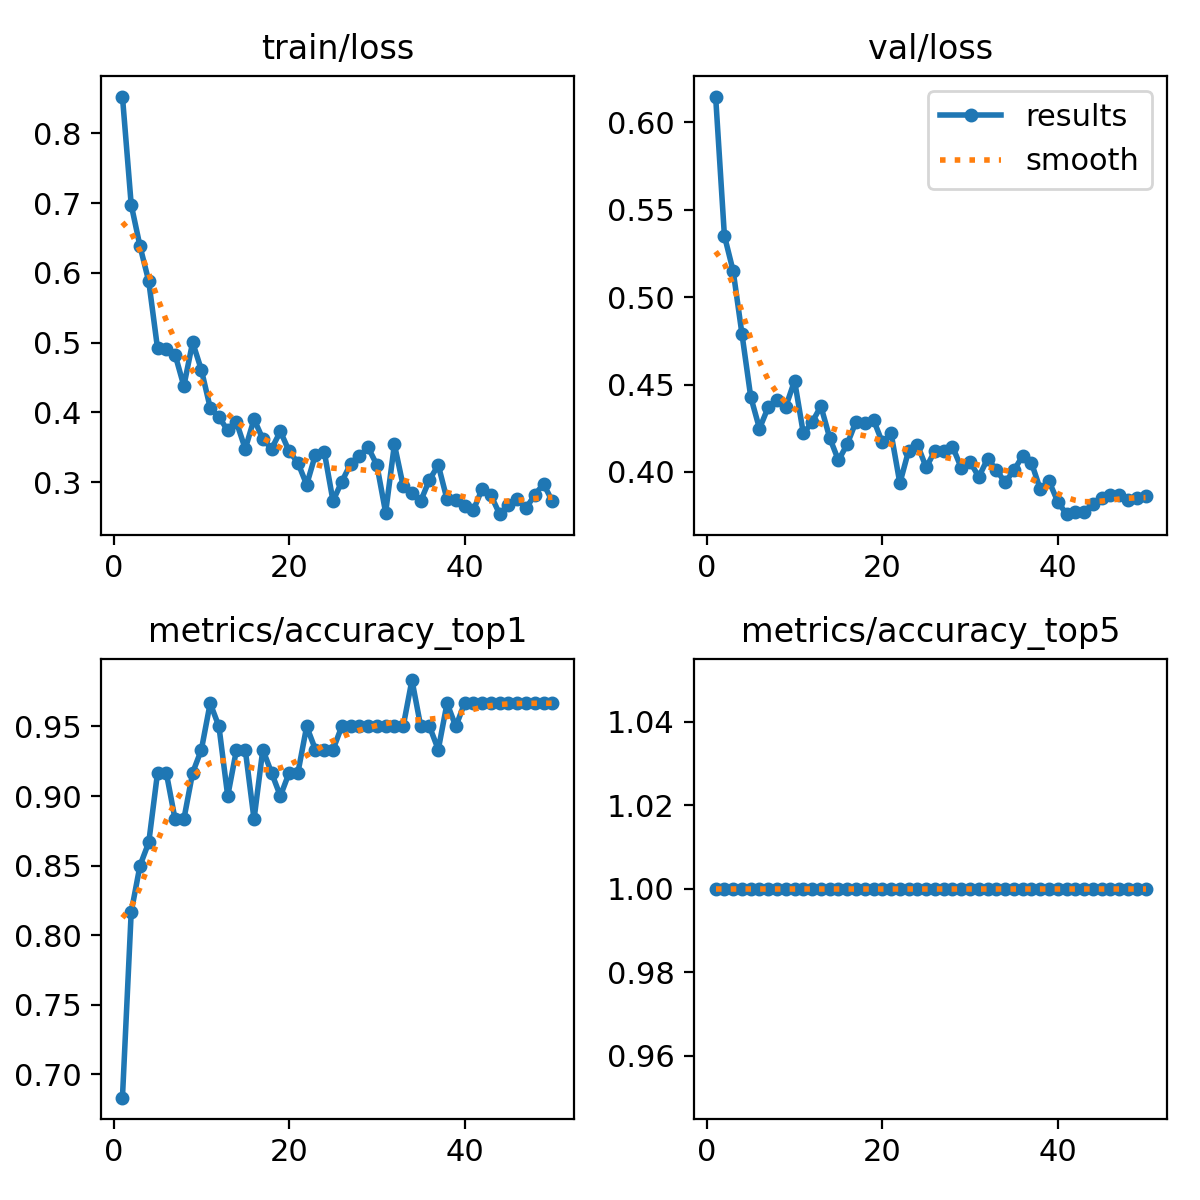

The table this chart was drawn from, first rows:
epoch, train/loss, metrics/accuracy_top1, metrics/accuracy_top5, val/loss, lr/pg0, lr/pg1, lr/pg2
1, 0.8529, 0.6833, 1, 0.6148, 0.0002071, 0.0002071, 0.0002071
2, 0.6977, 0.8167, 1, 0.5352, 0.0004129, 0.0004129, 0.0004129
3, 0.6384, 0.85, 1, 0.5149, 0.0006103, 0.0006103, 0.0006103
4, 0.5878, 0.8667, 1, 0.479, 0.0006716, 0.0006716, 0.0006716
5, 0.4918, 0.9167, 1, 0.443, 0.0006716, 0.0006716, 0.0006716
6, 0.4906, 0.9167, 1, 0.4248, 0.0006574, 0.0006574, 0.0006574
7, 0.4828, 0.8833, 1, 0.4371, 0.0006433, 0.0006433, 0.0006433
8, 0.4377, 0.8833, 1, 0.4409, 0.0006292, 0.0006292, 0.0006292
9, 0.5004, 0.9167, 1, 0.4374, 0.000615, 0.000615, 0.000615
10, 0.4608, 0.9333, 1, 0.4521, 0.0006009, 0.0006009, 0.0006009
11, 0.4067, 0.9667, 1, 0.422, 0.0005868, 0.0005868, 0.0005868
12, 0.393, 0.95, 1, 0.4285, 0.0005726, 0.0005726, 0.0005726
13, 0.3742, 0.9, 1, 0.4376, 0.0005585, 0.0005585, 0.0005585
14, 0.3858, 0.9333, 1, 0.4196, 0.0005443, 0.0005443, 0.0005443
15, 0.3475, 0.9333, 1, 0.4066, 0.0005302, 0.0005302, 0.0005302
16, 0.3902, 0.8833, 1, 0.4159, 0.0005161, 0.0005161, 0.0005161
17, 0.3617, 0.9333, 1, 0.4288, 0.0005019, 0.0005019, 0.0005019
18, 0.3475, 0.9167, 1, 0.4282, 0.0004878, 0.0004878, 0.0004878
19, 0.3727, 0.9, 1, 0.4298, 0.0004737, 0.0004737, 0.0004737
20, 0.3443, 0.9167, 1, 0.4169, 0.0004595, 0.0004595, 0.0004595
21, 0.3276, 0.9167, 1, 0.4221, 0.0004454, 0.0004454, 0.0004454
22, 0.2961, 0.95, 1, 0.3936, 0.0004313, 0.0004313, 0.0004313
23, 0.3395, 0.9333, 1, 0.4122, 0.0004171, 0.0004171, 0.0004171
24, 0.3437, 0.9333, 1, 0.4157, 0.000403, 0.000403, 0.000403
25, 0.2728, 0.9333, 1, 0.4026, 0.0003888, 0.0003888, 0.0003888
26, 0.3004, 0.95, 1, 0.4121, 0.0003747, 0.0003747, 0.0003747
27, 0.3258, 0.95, 1, 0.4119, 0.0003606, 0.0003606, 0.0003606
28, 0.3373, 0.95, 1, 0.4145, 0.0003464, 0.0003464, 0.0003464
29, 0.3498, 0.95, 1, 0.4023, 0.0003323, 0.0003323, 0.0003323
30, 0.3245, 0.95, 1, 0.4059, 0.0003182, 0.0003182, 0.0003182
31, 0.2562, 0.95, 1, 0.3971, 0.000304, 0.000304, 0.000304
32, 0.354, 0.95, 1, 0.4076, 0.0002899, 0.0002899, 0.0002899
33, 0.2943, 0.95, 1, 0.4011, 0.0002758, 0.0002758, 0.0002758
34, 0.2848, 0.9833, 1, 0.394, 0.0002616, 0.0002616, 0.0002616
35, 0.2729, 0.95, 1, 0.401, 0.0002475, 0.0002475, 0.0002475
36, 0.3033, 0.95, 1, 0.4092, 0.0002333, 0.0002333, 0.0002333
37, 0.3243, 0.9333, 1, 0.4053, 0.0002192, 0.0002192, 0.0002192
38, 0.2751, 0.9667, 1, 0.3901, 0.0002051, 0.0002051, 0.0002051
39, 0.2749, 0.95, 1, 0.3948, 0.0001909, 0.0001909, 0.0001909
40, 0.266, 0.9667, 1, 0.3829, 0.0001768, 0.0001768, 0.0001768
41, 0.2598, 0.9667, 1, 0.3759, 0.0001626, 0.0001626, 0.0001626
42, 0.2899, 0.9667, 1, 0.3772, 0.0001485, 0.0001485, 0.0001485
43, 0.2809, 0.9667, 1, 0.3772, 0.0001344, 0.0001344, 0.0001344
44, 0.2539, 0.9667, 1, 0.3818, 0.0001202, 0.0001202, 0.0001202
45, 0.2666, 0.9667, 1, 0.3849, 0.0001061, 0.0001061, 0.0001061
46, 0.2759, 0.9667, 1, 0.3867, 9.1963e-05, 9.1963e-05, 9.1963e-05
47, 0.2626, 0.9667, 1, 0.3871, 7.7826e-05, 7.7826e-05, 7.7826e-05
48, 0.2813, 0.9667, 1, 0.384, 6.3689e-05, 6.3689e-05, 6.3689e-05
49, 0.2974, 0.9667, 1, 0.3852, 4.9552e-05, 4.9552e-05, 4.9552e-05
50, 0.2723, 0.9667, 1, 0.3861, 3.5414e-05, 3.5414e-05, 3.5414e-05
